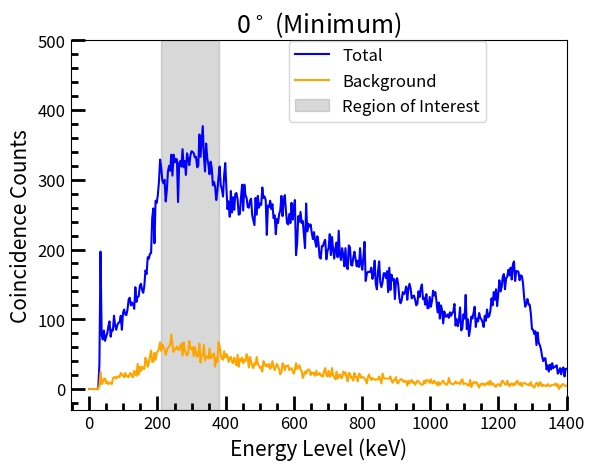

Reproduce this figure in Python.
from matplotlib import pyplot as plt
import numpy as np
from matplotlib.ticker import (MultipleLocator, AutoMinorLocator)

SMALL_SIZE = 12
MEDIUM_SIZE = 15

plt.rc('font', size=SMALL_SIZE)  # controls default text sizes
plt.rc('axes', titlesize=SMALL_SIZE)  # font size of the axes title
plt.rc('axes', labelsize=MEDIUM_SIZE)  # font size of the x and y labels
plt.rc('xtick', labelsize=SMALL_SIZE)  # font size of the tick labels
plt.rc('ytick', labelsize=SMALL_SIZE)  # font size of the tick labels
plt.rc('legend', fontsize=SMALL_SIZE)  # legend font size

plt.title('0$^\circ$ (Minimum)', size=18)
plt.xlabel('Energy Level (keV)')
plt.ylabel('Coincidence Counts')

plt.plot(
    [0, 3.2958984375, 6.591796875, 9.8876953125, 13.18359375, 16.4794921875, 19.775390625, 23.0712890625, 26.3671875,
     29.6630859375, 32.958984375, 36.2548828125, 39.55078125, 42.8466796875, 46.142578125, 49.4384765625, 52.734375,
     56.0302734375, 59.326171875, 62.6220703125, 65.91796875, 69.2138671875, 72.509765625, 75.8056640625, 79.1015625,
     82.3974609375, 85.693359375, 88.9892578125, 92.28515625, 95.5810546875, 98.876953125, 102.1728515625, 105.46875,
     108.7646484375, 112.060546875, 115.3564453125, 118.65234375, 121.9482421875, 125.244140625, 128.5400390625,
     131.8359375, 135.1318359375, 138.427734375, 141.7236328125, 145.01953125, 148.3154296875, 151.611328125,
     154.9072265625, 158.203125, 161.4990234375, 164.794921875, 168.0908203125, 171.38671875, 174.6826171875,
     177.978515625, 181.2744140625, 184.5703125, 187.8662109375, 191.162109375, 194.4580078125, 197.75390625,
     201.0498046875, 204.345703125, 207.6416015625, 210.9375, 214.2333984375, 217.529296875, 220.8251953125,
     224.12109375, 227.4169921875, 230.712890625, 234.0087890625, 237.3046875, 240.6005859375, 243.896484375,
     247.1923828125, 250.48828125, 253.7841796875, 257.080078125, 260.3759765625, 263.671875, 266.9677734375,
     270.263671875, 273.5595703125, 276.85546875, 280.1513671875, 283.447265625, 286.7431640625, 290.0390625,
     293.3349609375, 296.630859375, 299.9267578125, 303.22265625, 306.5185546875, 309.814453125, 313.1103515625,
     316.40625, 319.7021484375, 322.998046875, 326.2939453125, 329.58984375, 332.8857421875, 336.181640625,
     339.4775390625, 342.7734375, 346.0693359375, 349.365234375, 352.6611328125, 355.95703125, 359.2529296875,
     362.548828125, 365.8447265625, 369.140625, 372.4365234375, 375.732421875, 379.0283203125, 382.32421875,
     385.6201171875, 388.916015625, 392.2119140625, 395.5078125, 398.8037109375, 402.099609375, 405.3955078125,
     408.69140625, 411.9873046875, 415.283203125, 418.5791015625, 421.875, 425.1708984375, 428.466796875,
     431.7626953125, 435.05859375, 438.3544921875, 441.650390625, 444.9462890625, 448.2421875, 451.5380859375,
     454.833984375, 458.1298828125, 461.42578125, 464.7216796875, 468.017578125, 471.3134765625, 474.609375,
     477.9052734375, 481.201171875, 484.4970703125, 487.79296875, 491.0888671875, 494.384765625, 497.6806640625,
     500.9765625, 504.2724609375, 507.568359375, 510.8642578125, 514.16015625, 517.4560546875, 520.751953125,
     524.0478515625, 527.34375, 530.6396484375, 533.935546875, 537.2314453125, 540.52734375, 543.8232421875,
     547.119140625, 550.4150390625, 553.7109375, 557.0068359375, 560.302734375, 563.5986328125, 566.89453125,
     570.1904296875, 573.486328125, 576.7822265625, 580.078125, 583.3740234375, 586.669921875, 589.9658203125,
     593.26171875, 596.5576171875, 599.853515625, 603.1494140625, 606.4453125, 609.7412109375, 613.037109375,
     616.3330078125, 619.62890625, 622.9248046875, 626.220703125, 629.5166015625, 632.8125, 636.1083984375,
     639.404296875, 642.7001953125, 645.99609375, 649.2919921875, 652.587890625, 655.8837890625, 659.1796875,
     662.4755859375, 665.771484375, 669.0673828125, 672.36328125, 675.6591796875, 678.955078125, 682.2509765625,
     685.546875, 688.8427734375, 692.138671875, 695.4345703125, 698.73046875, 702.0263671875, 705.322265625,
     708.6181640625, 711.9140625, 715.2099609375, 718.505859375, 721.8017578125, 725.09765625, 728.3935546875,
     731.689453125, 734.9853515625, 738.28125, 741.5771484375, 744.873046875, 748.1689453125, 751.46484375,
     754.7607421875, 758.056640625, 761.3525390625, 764.6484375, 767.9443359375, 771.240234375, 774.5361328125,
     777.83203125, 781.1279296875, 784.423828125, 787.7197265625, 791.015625, 794.3115234375, 797.607421875,
     800.9033203125, 804.19921875, 807.4951171875, 810.791015625, 814.0869140625, 817.3828125, 820.6787109375,
     823.974609375, 827.2705078125, 830.56640625, 833.8623046875, 837.158203125, 840.4541015625, 843.75, 847.0458984375,
     850.341796875, 853.6376953125, 856.93359375, 860.2294921875, 863.525390625, 866.8212890625, 870.1171875,
     873.4130859375, 876.708984375, 880.0048828125, 883.30078125, 886.5966796875, 889.892578125, 893.1884765625,
     896.484375, 899.7802734375, 903.076171875, 906.3720703125, 909.66796875, 912.9638671875, 916.259765625,
     919.5556640625, 922.8515625, 926.1474609375, 929.443359375, 932.7392578125, 936.03515625, 939.3310546875,
     942.626953125, 945.9228515625, 949.21875, 952.5146484375, 955.810546875, 959.1064453125, 962.40234375,
     965.6982421875, 968.994140625, 972.2900390625, 975.5859375, 978.8818359375, 982.177734375, 985.4736328125,
     988.76953125, 992.0654296875, 995.361328125, 998.6572265625, 1001.953125, 1005.2490234375, 1008.544921875,
     1011.8408203125, 1015.13671875, 1018.4326171875, 1021.728515625, 1025.0244140625, 1028.3203125, 1031.6162109375,
     1034.912109375, 1038.2080078125, 1041.50390625, 1044.7998046875, 1048.095703125, 1051.3916015625, 1054.6875,
     1057.9833984375, 1061.279296875, 1064.5751953125, 1067.87109375, 1071.1669921875, 1074.462890625, 1077.7587890625,
     1081.0546875, 1084.3505859375, 1087.646484375, 1090.9423828125, 1094.23828125, 1097.5341796875, 1100.830078125,
     1104.1259765625, 1107.421875, 1110.7177734375, 1114.013671875, 1117.3095703125, 1120.60546875, 1123.9013671875,
     1127.197265625, 1130.4931640625, 1133.7890625, 1137.0849609375, 1140.380859375, 1143.6767578125, 1146.97265625,
     1150.2685546875, 1153.564453125, 1156.8603515625, 1160.15625, 1163.4521484375, 1166.748046875, 1170.0439453125,
     1173.33984375, 1176.6357421875, 1179.931640625, 1183.2275390625, 1186.5234375, 1189.8193359375, 1193.115234375,
     1196.4111328125, 1199.70703125, 1203.0029296875, 1206.298828125, 1209.5947265625, 1212.890625, 1216.1865234375,
     1219.482421875, 1222.7783203125, 1226.07421875, 1229.3701171875, 1232.666015625, 1235.9619140625, 1239.2578125,
     1242.5537109375, 1245.849609375, 1249.1455078125, 1252.44140625, 1255.7373046875, 1259.033203125, 1262.3291015625,
     1265.625, 1268.9208984375, 1272.216796875, 1275.5126953125, 1278.80859375, 1282.1044921875, 1285.400390625,
     1288.6962890625, 1291.9921875, 1295.2880859375, 1298.583984375, 1301.8798828125, 1305.17578125, 1308.4716796875,
     1311.767578125, 1315.0634765625, 1318.359375, 1321.6552734375, 1324.951171875, 1328.2470703125, 1331.54296875,
     1334.8388671875, 1338.134765625, 1341.4306640625, 1344.7265625, 1348.0224609375, 1351.318359375, 1354.6142578125,
     1357.91015625, 1361.2060546875, 1364.501953125, 1367.7978515625, 1371.09375, 1374.3896484375, 1377.685546875,
     1380.9814453125, 1384.27734375, 1387.5732421875, 1390.869140625, 1394.1650390625, 1397.4609375, 1400.7568359375],
    [0, 0, 0, 0, 0, 0, 0, 0, 2, 36, 197, 78, 71, 84, 69, 75, 80, 90, 97, 75, 85, 84, 105, 91, 85, 92, 95, 96, 105, 85,
     109, 114, 107, 106, 114, 128, 131, 120, 124, 122, 115, 146, 125, 132, 133, 148, 151, 142, 138, 148, 170, 165, 189,
     187, 194, 195, 245, 259, 209, 270, 267, 278, 297, 329, 318, 299, 295, 300, 269, 285, 312, 320, 313, 336, 306, 336,
     325, 330, 329, 268, 324, 327, 319, 344, 318, 327, 307, 338, 330, 321, 335, 341, 340, 338, 332, 333, 318, 320, 365,
     333, 354, 377, 334, 312, 352, 331, 322, 308, 326, 317, 292, 297, 290, 271, 284, 303, 319, 292, 287, 276, 306, 324,
     289, 258, 269, 247, 284, 253, 275, 257, 280, 281, 272, 250, 251, 274, 293, 256, 293, 278, 274, 261, 260, 270, 273,
     249, 242, 235, 274, 250, 277, 260, 266, 264, 289, 274, 276, 271, 221, 263, 261, 270, 258, 265, 245, 249, 222, 244,
     238, 251, 256, 277, 248, 270, 278, 256, 238, 236, 251, 238, 267, 243, 260, 271, 192, 209, 248, 240, 254, 238, 241,
     221, 202, 266, 226, 237, 233, 236, 224, 215, 225, 212, 204, 219, 209, 189, 187, 205, 205, 211, 214, 186, 198, 202,
     222, 192, 218, 200, 187, 202, 210, 189, 227, 193, 185, 202, 192, 176, 202, 176, 172, 206, 203, 178, 177, 189, 197,
     186, 176, 184, 175, 202, 179, 171, 190, 211, 155, 165, 168, 168, 168, 174, 158, 165, 184, 150, 143, 169, 183, 153,
     146, 153, 166, 166, 159, 169, 139, 174, 142, 164, 156, 158, 129, 156, 159, 149, 130, 123, 127, 139, 136, 139, 147,
     128, 144, 151, 144, 130, 133, 134, 128, 120, 122, 140, 132, 144, 150, 129, 131, 121, 136, 116, 116, 132, 118, 126,
     141, 134, 139, 126, 110, 124, 101, 120, 113, 94, 111, 104, 104, 107, 102, 110, 105, 109, 111, 122, 91, 100, 90, 99,
     117, 84, 87, 107, 101, 135, 86, 100, 76, 87, 104, 101, 109, 118, 89, 101, 97, 109, 102, 100, 96, 89, 105, 98, 114,
     103, 105, 112, 130, 120, 139, 128, 143, 119, 136, 156, 140, 146, 161, 165, 143, 159, 161, 171, 163, 174, 157, 179,
     183, 155, 169, 169, 168, 156, 163, 162, 152, 132, 118, 123, 129, 121, 121, 108, 86, 85, 79, 83, 63, 81, 66, 63, 57,
     47, 40, 44, 44, 28, 34, 25, 35, 28, 37, 30, 32, 32, 34, 22, 25, 30, 21, 29, 31, 18, 29, 29],
    color='blue', label='Total'
)

plt.plot(
    [0, 3.2958984375, 6.591796875, 9.8876953125, 13.18359375, 16.4794921875, 19.775390625, 23.0712890625, 26.3671875,
     29.6630859375, 32.958984375, 36.2548828125, 39.55078125, 42.8466796875, 46.142578125, 49.4384765625, 52.734375,
     56.0302734375, 59.326171875, 62.6220703125, 65.91796875, 69.2138671875, 72.509765625, 75.8056640625, 79.1015625,
     82.3974609375, 85.693359375, 88.9892578125, 92.28515625, 95.5810546875, 98.876953125, 102.1728515625, 105.46875,
     108.7646484375, 112.060546875, 115.3564453125, 118.65234375, 121.9482421875, 125.244140625, 128.5400390625,
     131.8359375, 135.1318359375, 138.427734375, 141.7236328125, 145.01953125, 148.3154296875, 151.611328125,
     154.9072265625, 158.203125, 161.4990234375, 164.794921875, 168.0908203125, 171.38671875, 174.6826171875,
     177.978515625, 181.2744140625, 184.5703125, 187.8662109375, 191.162109375, 194.4580078125, 197.75390625,
     201.0498046875, 204.345703125, 207.6416015625, 210.9375, 214.2333984375, 217.529296875, 220.8251953125,
     224.12109375, 227.4169921875, 230.712890625, 234.0087890625, 237.3046875, 240.6005859375, 243.896484375,
     247.1923828125, 250.48828125, 253.7841796875, 257.080078125, 260.3759765625, 263.671875, 266.9677734375,
     270.263671875, 273.5595703125, 276.85546875, 280.1513671875, 283.447265625, 286.7431640625, 290.0390625,
     293.3349609375, 296.630859375, 299.9267578125, 303.22265625, 306.5185546875, 309.814453125, 313.1103515625,
     316.40625, 319.7021484375, 322.998046875, 326.2939453125, 329.58984375, 332.8857421875, 336.181640625,
     339.4775390625, 342.7734375, 346.0693359375, 349.365234375, 352.6611328125, 355.95703125, 359.2529296875,
     362.548828125, 365.8447265625, 369.140625, 372.4365234375, 375.732421875, 379.0283203125, 382.32421875,
     385.6201171875, 388.916015625, 392.2119140625, 395.5078125, 398.8037109375, 402.099609375, 405.3955078125,
     408.69140625, 411.9873046875, 415.283203125, 418.5791015625, 421.875, 425.1708984375, 428.466796875,
     431.7626953125, 435.05859375, 438.3544921875, 441.650390625, 444.9462890625, 448.2421875, 451.5380859375,
     454.833984375, 458.1298828125, 461.42578125, 464.7216796875, 468.017578125, 471.3134765625, 474.609375,
     477.9052734375, 481.201171875, 484.4970703125, 487.79296875, 491.0888671875, 494.384765625, 497.6806640625,
     500.9765625, 504.2724609375, 507.568359375, 510.8642578125, 514.16015625, 517.4560546875, 520.751953125,
     524.0478515625, 527.34375, 530.6396484375, 533.935546875, 537.2314453125, 540.52734375, 543.8232421875,
     547.119140625, 550.4150390625, 553.7109375, 557.0068359375, 560.302734375, 563.5986328125, 566.89453125,
     570.1904296875, 573.486328125, 576.7822265625, 580.078125, 583.3740234375, 586.669921875, 589.9658203125,
     593.26171875, 596.5576171875, 599.853515625, 603.1494140625, 606.4453125, 609.7412109375, 613.037109375,
     616.3330078125, 619.62890625, 622.9248046875, 626.220703125, 629.5166015625, 632.8125, 636.1083984375,
     639.404296875, 642.7001953125, 645.99609375, 649.2919921875, 652.587890625, 655.8837890625, 659.1796875,
     662.4755859375, 665.771484375, 669.0673828125, 672.36328125, 675.6591796875, 678.955078125, 682.2509765625,
     685.546875, 688.8427734375, 692.138671875, 695.4345703125, 698.73046875, 702.0263671875, 705.322265625,
     708.6181640625, 711.9140625, 715.2099609375, 718.505859375, 721.8017578125, 725.09765625, 728.3935546875,
     731.689453125, 734.9853515625, 738.28125, 741.5771484375, 744.873046875, 748.1689453125, 751.46484375,
     754.7607421875, 758.056640625, 761.3525390625, 764.6484375, 767.9443359375, 771.240234375, 774.5361328125,
     777.83203125, 781.1279296875, 784.423828125, 787.7197265625, 791.015625, 794.3115234375, 797.607421875,
     800.9033203125, 804.19921875, 807.4951171875, 810.791015625, 814.0869140625, 817.3828125, 820.6787109375,
     823.974609375, 827.2705078125, 830.56640625, 833.8623046875, 837.158203125, 840.4541015625, 843.75, 847.0458984375,
     850.341796875, 853.6376953125, 856.93359375, 860.2294921875, 863.525390625, 866.8212890625, 870.1171875,
     873.4130859375, 876.708984375, 880.0048828125, 883.30078125, 886.5966796875, 889.892578125, 893.1884765625,
     896.484375, 899.7802734375, 903.076171875, 906.3720703125, 909.66796875, 912.9638671875, 916.259765625,
     919.5556640625, 922.8515625, 926.1474609375, 929.443359375, 932.7392578125, 936.03515625, 939.3310546875,
     942.626953125, 945.9228515625, 949.21875, 952.5146484375, 955.810546875, 959.1064453125, 962.40234375,
     965.6982421875, 968.994140625, 972.2900390625, 975.5859375, 978.8818359375, 982.177734375, 985.4736328125,
     988.76953125, 992.0654296875, 995.361328125, 998.6572265625, 1001.953125, 1005.2490234375, 1008.544921875,
     1011.8408203125, 1015.13671875, 1018.4326171875, 1021.728515625, 1025.0244140625, 1028.3203125, 1031.6162109375,
     1034.912109375, 1038.2080078125, 1041.50390625, 1044.7998046875, 1048.095703125, 1051.3916015625, 1054.6875,
     1057.9833984375, 1061.279296875, 1064.5751953125, 1067.87109375, 1071.1669921875, 1074.462890625, 1077.7587890625,
     1081.0546875, 1084.3505859375, 1087.646484375, 1090.9423828125, 1094.23828125, 1097.5341796875, 1100.830078125,
     1104.1259765625, 1107.421875, 1110.7177734375, 1114.013671875, 1117.3095703125, 1120.60546875, 1123.9013671875,
     1127.197265625, 1130.4931640625, 1133.7890625, 1137.0849609375, 1140.380859375, 1143.6767578125, 1146.97265625,
     1150.2685546875, 1153.564453125, 1156.8603515625, 1160.15625, 1163.4521484375, 1166.748046875, 1170.0439453125,
     1173.33984375, 1176.6357421875, 1179.931640625, 1183.2275390625, 1186.5234375, 1189.8193359375, 1193.115234375,
     1196.4111328125, 1199.70703125, 1203.0029296875, 1206.298828125, 1209.5947265625, 1212.890625, 1216.1865234375,
     1219.482421875, 1222.7783203125, 1226.07421875, 1229.3701171875, 1232.666015625, 1235.9619140625, 1239.2578125,
     1242.5537109375, 1245.849609375, 1249.1455078125, 1252.44140625, 1255.7373046875, 1259.033203125, 1262.3291015625,
     1265.625, 1268.9208984375, 1272.216796875, 1275.5126953125, 1278.80859375, 1282.1044921875, 1285.400390625,
     1288.6962890625, 1291.9921875, 1295.2880859375, 1298.583984375, 1301.8798828125, 1305.17578125, 1308.4716796875,
     1311.767578125, 1315.0634765625, 1318.359375, 1321.6552734375, 1324.951171875, 1328.2470703125, 1331.54296875,
     1334.8388671875, 1338.134765625, 1341.4306640625, 1344.7265625, 1348.0224609375, 1351.318359375, 1354.6142578125,
     1357.91015625, 1361.2060546875, 1364.501953125, 1367.7978515625, 1371.09375, 1374.3896484375, 1377.685546875,
     1380.9814453125, 1384.27734375, 1387.5732421875, 1390.869140625, 1394.1650390625, 1397.4609375, 1400.7568359375],
    [0, 0, 0, 0, 0, 0, 0, 1, 0, 5, 25, 7, 9, 15, 15, 8, 11, 7, 9, 9, 7, 15, 17, 17, 15, 18, 18, 17, 23, 21, 19, 17, 23,
     18, 19, 17, 22, 23, 18, 17, 26, 23, 19, 36, 21, 32, 26, 32, 29, 29, 45, 40, 32, 38, 47, 55, 39, 39, 52, 42, 52, 54,
     58, 67, 55, 64, 60, 57, 49, 55, 59, 61, 64, 78, 63, 53, 58, 57, 61, 57, 56, 62, 65, 48, 67, 56, 52, 48, 51, 69, 59,
     57, 60, 47, 60, 52, 46, 50, 65, 38, 47, 49, 63, 41, 47, 46, 44, 58, 44, 46, 49, 51, 32, 45, 39, 67, 61, 50, 43, 42,
     54, 45, 50, 48, 39, 44, 46, 39, 37, 45, 40, 34, 49, 32, 43, 40, 45, 37, 42, 40, 50, 44, 31, 46, 40, 33, 30, 37, 35,
     46, 36, 33, 30, 32, 25, 40, 36, 33, 35, 32, 36, 29, 32, 40, 32, 27, 32, 36, 32, 28, 21, 24, 37, 34, 27, 33, 33, 34,
     27, 29, 30, 26, 22, 28, 37, 29, 31, 34, 28, 26, 16, 20, 25, 22, 27, 28, 27, 20, 24, 22, 23, 19, 26, 20, 22, 23, 19,
     20, 18, 26, 30, 20, 18, 26, 18, 19, 30, 20, 17, 14, 25, 15, 19, 21, 16, 16, 25, 21, 24, 16, 11, 23, 22, 16, 17, 12,
     23, 17, 17, 11, 22, 21, 16, 17, 17, 15, 13, 8, 17, 21, 16, 13, 16, 14, 14, 13, 14, 14, 18, 13, 8, 22, 16, 15, 15,
     15, 15, 15, 18, 12, 9, 13, 13, 17, 9, 8, 12, 14, 14, 12, 10, 12, 11, 5, 12, 8, 11, 13, 9, 10, 6, 9, 12, 11, 9, 7,
     6, 7, 12, 8, 13, 12, 12, 9, 14, 9, 8, 12, 9, 9, 5, 10, 6, 8, 10, 12, 9, 7, 6, 8, 16, 10, 8, 7, 7, 8, 11, 8, 9, 9,
     7, 12, 14, 7, 8, 8, 7, 5, 5, 13, 3, 8, 10, 8, 10, 9, 5, 2, 7, 6, 8, 7, 5, 8, 7, 10, 6, 12, 6, 8, 7, 4, 3, 6, 7, 6,
     4, 11, 12, 9, 7, 6, 12, 7, 4, 7, 8, 5, 8, 6, 10, 12, 8, 6, 9, 4, 8, 9, 8, 7, 6, 7, 5, 10, 5, 4, 2, 5, 9, 7, 4, 10,
     8, 4, 6, 5, 5, 4, 7, 5, 4, 5, 6, 6, 6, 8, 4, 7, 0, 4, 3, 7, 7, 5, 4, 5],
    color='orange', label='Background'
)

plt.axvspan(210, 380, color='grey', alpha=0.3, label='Region of Interest')

leg = plt.legend(loc=(0.44, 0.78))

plt.minorticks_on()
plt.tick_params(axis='both', which='major', direction='in', width=2, length=10)
plt.tick_params(axis='both', which='minor', direction='in', width=2, length=5)

plt.xlim([-55, 1400])
plt.ylim([-30, 500])

plt.savefig('raw data 0.png', dpi=1200)
plt.show()